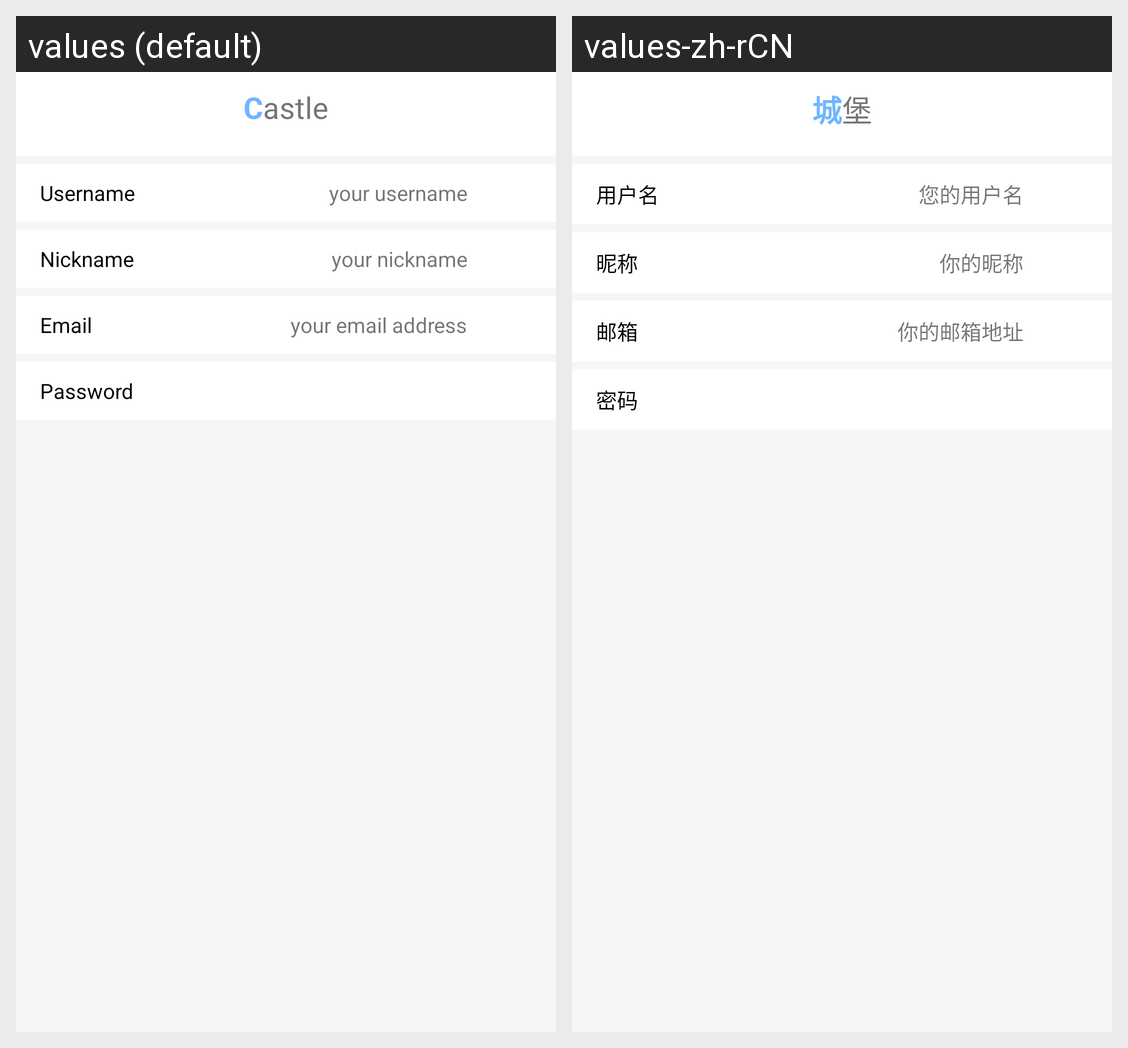

The same Android screen rendered under two of its app's locales, left to right. List the strings drawn on it with the default value and each locale's translation.
Android screen res/layout/activity_account_edit.xml rendered under 2 locales, left to right: values (default), values-zh-rCN. Device: Nexus 5 (rendered at 1080×1920; each locale shown at half size, 540×960, under a caption strip naming it); theme Theme.MyWork2.
Strings drawn on this screen, with the default value and each locale's value (text and hints the layout hard-codes, and strings that could not be matched under every locale, appear in the picture but are not listed):

username
  values: Username
  values-zh-rCN: 用户名

your_username
  values: your username
  values-zh-rCN: 您的用户名

nickname
  values: Nickname
  values-zh-rCN: 昵称

your_nickname
  values: your nickname
  values-zh-rCN: 你的昵称

email
  values: Email
  values-zh-rCN: 邮箱

your_email_address
  values: your email address
  values-zh-rCN: 你的邮箱地址

password
  values: Password
  values-zh-rCN: 密码

app_name
  values: Castle
  values-zh-rCN: 城堡
